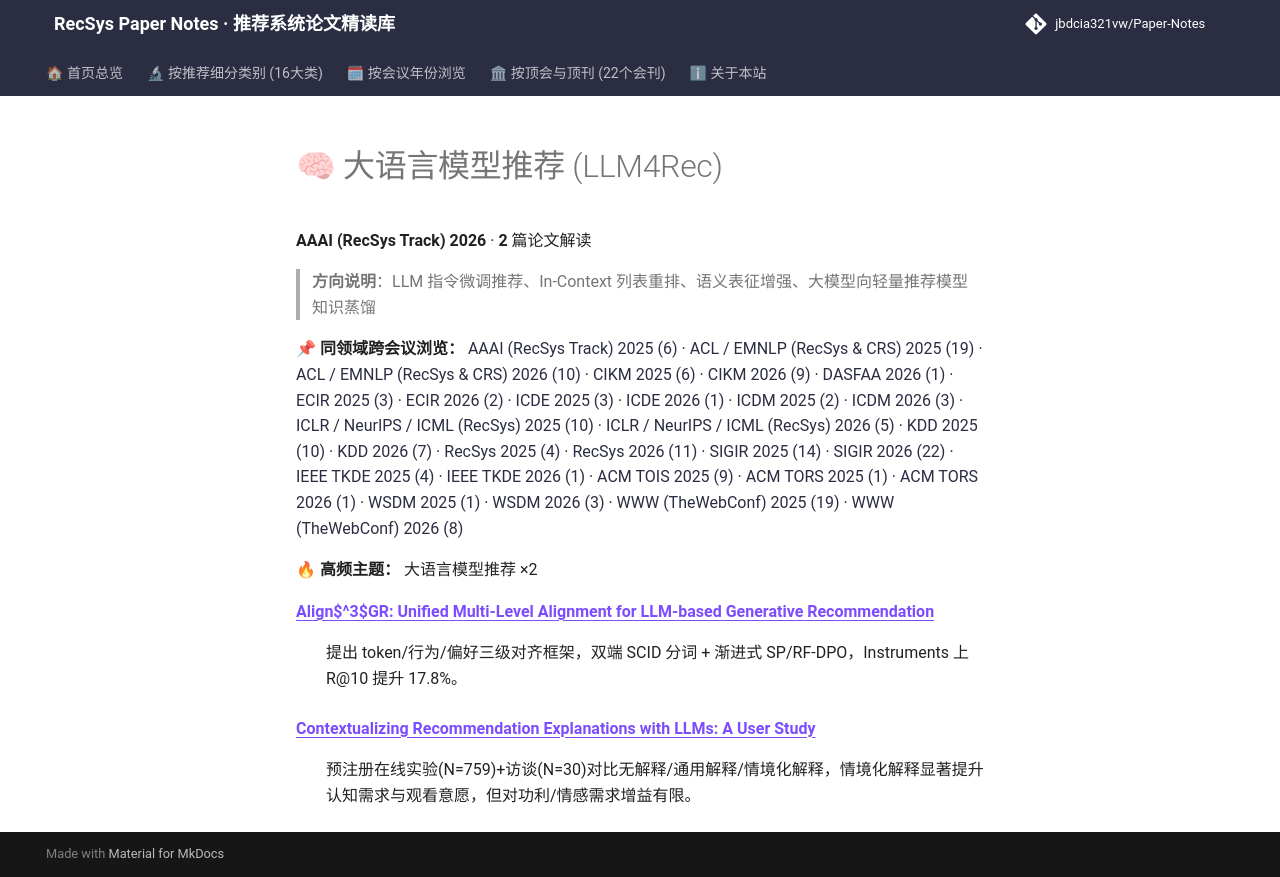

repository: jbdcia321vw/Paper-Notes · page: venues/AAAI/2026/llm_rec/index.html · generator: mkdocs

# 🧠 大语言模型推荐 (LLM4Rec)

**AAAI (RecSys Track) 2026** · **2** 篇论文解读

> **方向说明**：LLM 指令微调推荐、In-Context 列表重排、语义表征增强、大模型向轻量推荐模型知识蒸馏

📌 **同领域跨会议浏览：** [AAAI (RecSys Track) 2025 (6)](../../2025/llm_rec/) · [ACL / EMNLP (RecSys & CRS) 2025 (19)](../../../ACL_EMNLP/2025/llm_rec/) · [ACL / EMNLP (RecSys & CRS) 2026 (10)](../../../ACL_EMNLP/2026/llm_rec/) · [CIKM 2025 (6)](../../../CIKM/2025/llm_rec/) · [CIKM 2026 (9)](../../../CIKM/2026/llm_rec/) · [DASFAA 2026 (1)](../../../DASFAA/2026/llm_rec/) · [ECIR 2025 (3)](../../../ECIR/2025/llm_rec/) · [ECIR 2026 (2)](../../../ECIR/2026/llm_rec/) · [ICDE 2025 (3)](../../../ICDE/2025/llm_rec/) · [ICDE 2026 (1)](../../../ICDE/2026/llm_rec/) · [ICDM 2025 (2)](../../../ICDM/2025/llm_rec/) · [ICDM 2026 (3)](../../../ICDM/2026/llm_rec/) · [ICLR / NeurIPS / ICML (RecSys) 2025 (10)](../../../ICLR_NeurIPS_ICML/2025/llm_rec/) · [ICLR / NeurIPS / ICML (RecSys) 2026 (5)](../../../ICLR_NeurIPS_ICML/2026/llm_rec/) · [KDD 2025 (10)](../../../KDD/2025/llm_rec/) · [KDD 2026 (7)](../../../KDD/2026/llm_rec/) · [RecSys 2025 (4)](../../../RecSys/2025/llm_rec/) · [RecSys 2026 (11)](../../../RecSys/2026/llm_rec/) · [SIGIR 2025 (14)](../../../SIGIR/2025/llm_rec/) · [SIGIR 2026 (22)](../../../SIGIR/2026/llm_rec/) · [IEEE TKDE 2025 (4)](../../../TKDE/2025/llm_rec/) · [IEEE TKDE 2026 (1)](../../../TKDE/2026/llm_rec/) · [ACM TOIS 2025 (9)](../../../TOIS/2025/llm_rec/) · [ACM TORS 2025 (1)](../../../TORS/2025/llm_rec/) · [ACM TORS 2026 (1)](../../../TORS/2026/llm_rec/) · [WSDM 2025 (1)](../../../WSDM/2025/llm_rec/) · [WSDM 2026 (3)](../../../WSDM/2026/llm_rec/) · [WWW (TheWebConf) 2025 (19)](../../../WWW/2025/llm_rec/) · [WWW (TheWebConf) 2026 (8)](../../../WWW/2026/llm_rec/)

🔥 **高频主题：** 大语言模型推荐 ×2

<dl>
<dt><strong><a href="align_3_gr_unified_multi_level_alignment_for_llm_based_generative_recommend/">Align$^3$GR: Unified Multi-Level Alignment for LLM-based Generative Recommendation</a></strong></dt>
<dd>
<p>提出 token/行为/偏好三级对齐框架，双端 SCID 分词 + 渐进式 SP/RF-DPO，Instruments 上 R@10 提升 17.8%。</p>
</dd>
<dt><strong><a href="contextualizing_recommendation_explanations_with_llms_a_user_study/">Contextualizing Recommendation Explanations with LLMs: A User Study</a></strong></dt>
<dd>
<p>预注册在线实验(N=759)+访谈(N=30)对比无解释/通用解释/情境化解释，情境化解释显著提升认知需求与观看意愿，但对功利/情感需求增益有限。</p>
</dd>
</dl>
